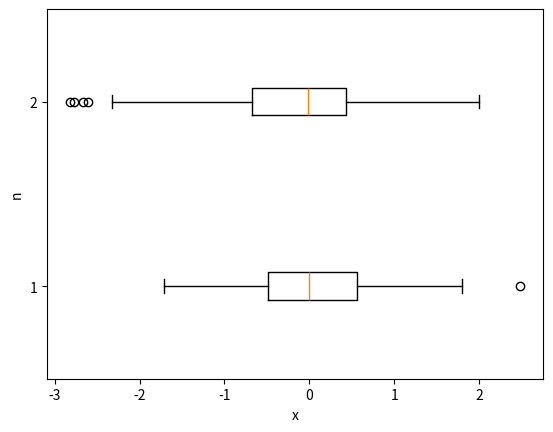
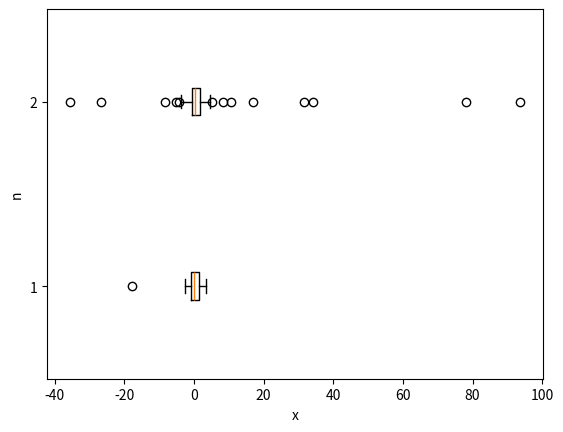
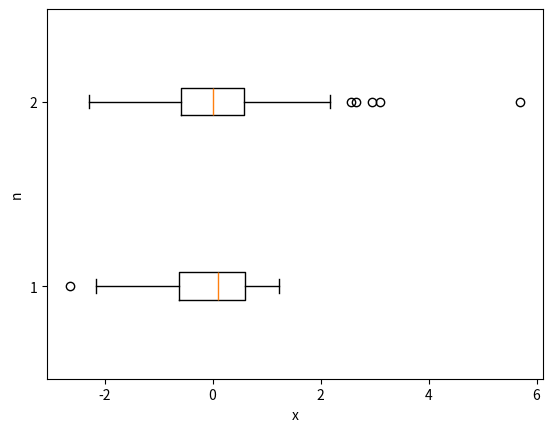
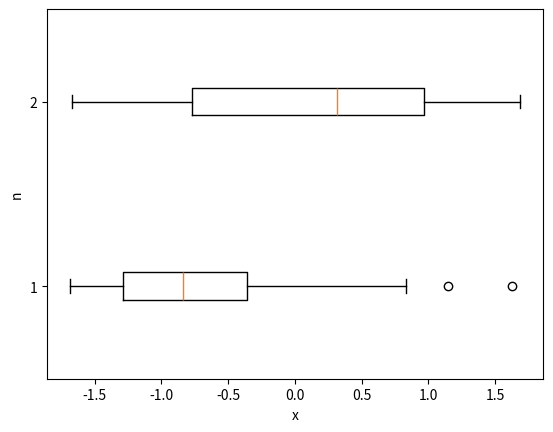
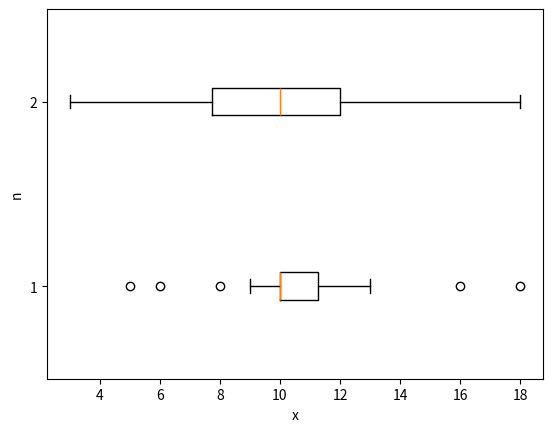

Write the Python code that produced these figures, in order.
import numpy
import matplotlib.pyplot as plt
import sys


POISSON_PARAM = 10
UNIFORM_LEFT = -numpy.sqrt(3)
UNIFORM_RIGHT = numpy.sqrt(3)
LAPLAS_COEF = numpy.sqrt(2)
selection = [20, 100]
selection = numpy.sort(selection)


def standard_normal(x):
    return (1 / numpy.sqrt(2*numpy.pi)) * numpy.exp(- x * x / 2)


def standard_cauchy(x):
    return 1 / (numpy.pi * (1 + x*x))


def laplace(x):
    return 1 / LAPLAS_COEF * numpy.exp(-LAPLAS_COEF * numpy.abs(x))


def uniform(x):
    flag2 = x <= UNIFORM_RIGHT
    flag1 = x >= UNIFORM_LEFT
    return 1 / (UNIFORM_RIGHT - UNIFORM_LEFT) * flag1 * flag2


def poisson(x):
    k = POISSON_PARAM
    return (numpy.power(x, k) / numpy.math.factorial(k)) * numpy.exp(-x)


func_dict = {
    'normal': standard_normal,
    'cauchy': standard_cauchy,
    'laplace': laplace,
    'uniform': uniform,
    'poisson': poisson
}


def generate_laplace(x):
    return numpy.random.laplace(0, 1/LAPLAS_COEF, x)


def generate_uniform(x):
    return numpy.random.uniform(UNIFORM_LEFT, UNIFORM_RIGHT, x)


def generate_poisson(x):
    return numpy.random.poisson(POISSON_PARAM, x)


generate_dict = {
    'normal': numpy.random.standard_normal,
    'cauchy': numpy.random.standard_cauchy,
    'laplace': generate_laplace,
    'uniform': generate_uniform,
    'poisson': generate_poisson
}


def z_r(x):
    return (numpy.amin(x) + numpy.amax(x))/2


def z_q(x):
    return (numpy.quantile(x, 1/4) + numpy.quantile(x, 3/4)) / 2


def z_tr(x):
    length = x.size
    r = int(length / 4)
    counter = 0

    for i in range(r, length - r):
        counter += x[i]
    return counter/(length - 2 * r)


def i_q_r(x):
    return numpy.abs(numpy.quantile(x, 1 / 4) - numpy.quantile(x, 3 / 4))


def ejection(x):
    length = x.size
    count = 0
    top = numpy.quantile(x, 1 / 4) - 1.5 * i_q_r(x)
    bottom = numpy.quantile(x, 3 / 4) + 1.5 * i_q_r(x)

    for i in range(0, length):
        if x[i] < top or x[i] > bottom:
            count += 1
    return count / length


pos_characteristic_dict = {
    'average': numpy.mean,
    'med': numpy.median,
    'Zr': z_r,
    'Zq': z_q,
    'Ztr r = n/4': z_tr
}

pos_char_name = [
    'average',
    'med',
    'Zr',
    'Zq',
    'Ztr r = n/4'
]


def e(z):
    return numpy.mean(z)


f = open('out1.txt', 'w')
std = sys.stdout
sys.stdout = f


def research(dist_type):
    print()
    print(dist_type)

    data = []

    for num in selection:
        eject = []
        arr = numpy.sort(generate_dict[dist_type](num))
        data.append(arr)

        for i in range(0, 1000):
            arr = numpy.sort(generate_dict[dist_type](num))
            eject.append(ejection(arr))

        print("%-10s;" % ('n = %i' % num), end="")
        print("%-12f;" % e(eject), end="")
        print()

    plt.figure(dist_type)
    plt.title(dist_type)
    plt.subplots()
    plt.xlabel("x")
    plt.ylabel("n")

    plt.boxplot(data, vert=False)

    plt.savefig(dist_type)


research('normal')
research('cauchy')
research('laplace')
research('uniform')
research('poisson')


f.close()
sys.stdout = std
